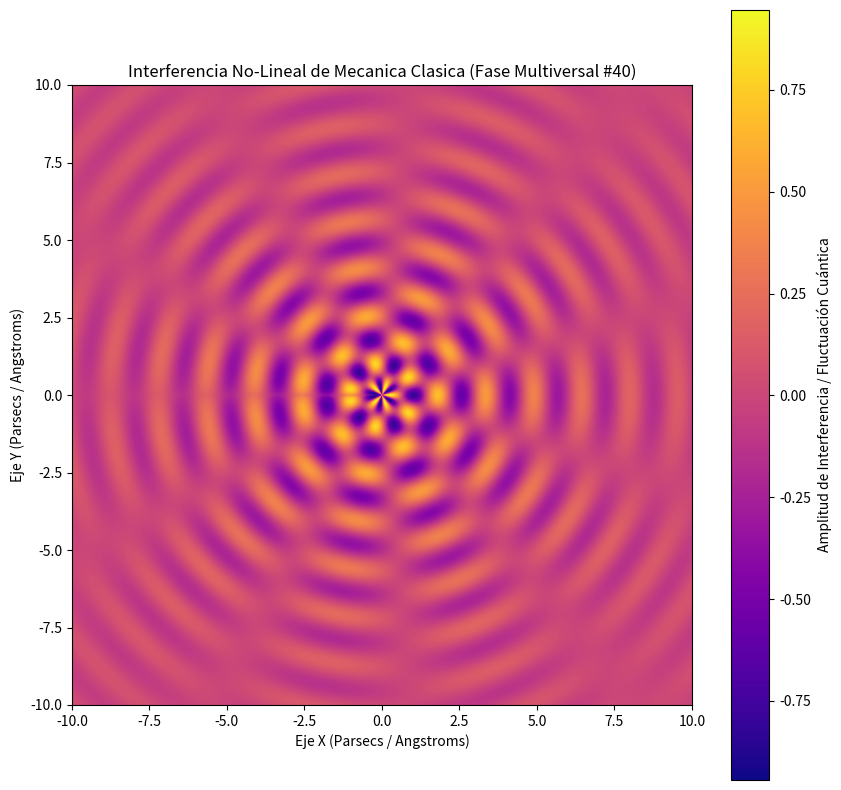

Write the Python code that produced this figure.
%matplotlib inline
# Simulación Multiversal: Mecanica Clasica - Variante 40
import numpy as np
import matplotlib.pyplot as plt

# Parámetros Físicos No-Lineales
omega_1 = 4.053
omega_2 = 5.317
lambda_decay = 0.207
phase_shift = 0.491

x = np.linspace(-10, 10, 800)
y = np.linspace(-10, 10, 800)
X, Y = np.meshgrid(x, y)

# Dinámica de Fluidos / Campos Tensor-Escalares (Fase Multiversal)
R = np.sqrt(X**2 + Y**2) + 1e-5
Z = (np.sin(omega_1 * R + phase_shift) * np.cos(omega_2 * np.arctan2(Y, X))) * np.exp(-lambda_decay * R)

plt.figure(figsize=(10, 10))
plt.imshow(Z, cmap='plasma', extent=[-10, 10, -10, 10], origin='lower')
plt.colorbar(label='Amplitud de Interferencia / Fluctuación Cuántica')
plt.title(r'Interferencia No-Lineal de Mecanica Clasica (Fase Multiversal #40)')
plt.xlabel('Eje X (Parsecs / Angstroms)')
plt.ylabel('Eje Y (Parsecs / Angstroms)')
plt.show()
